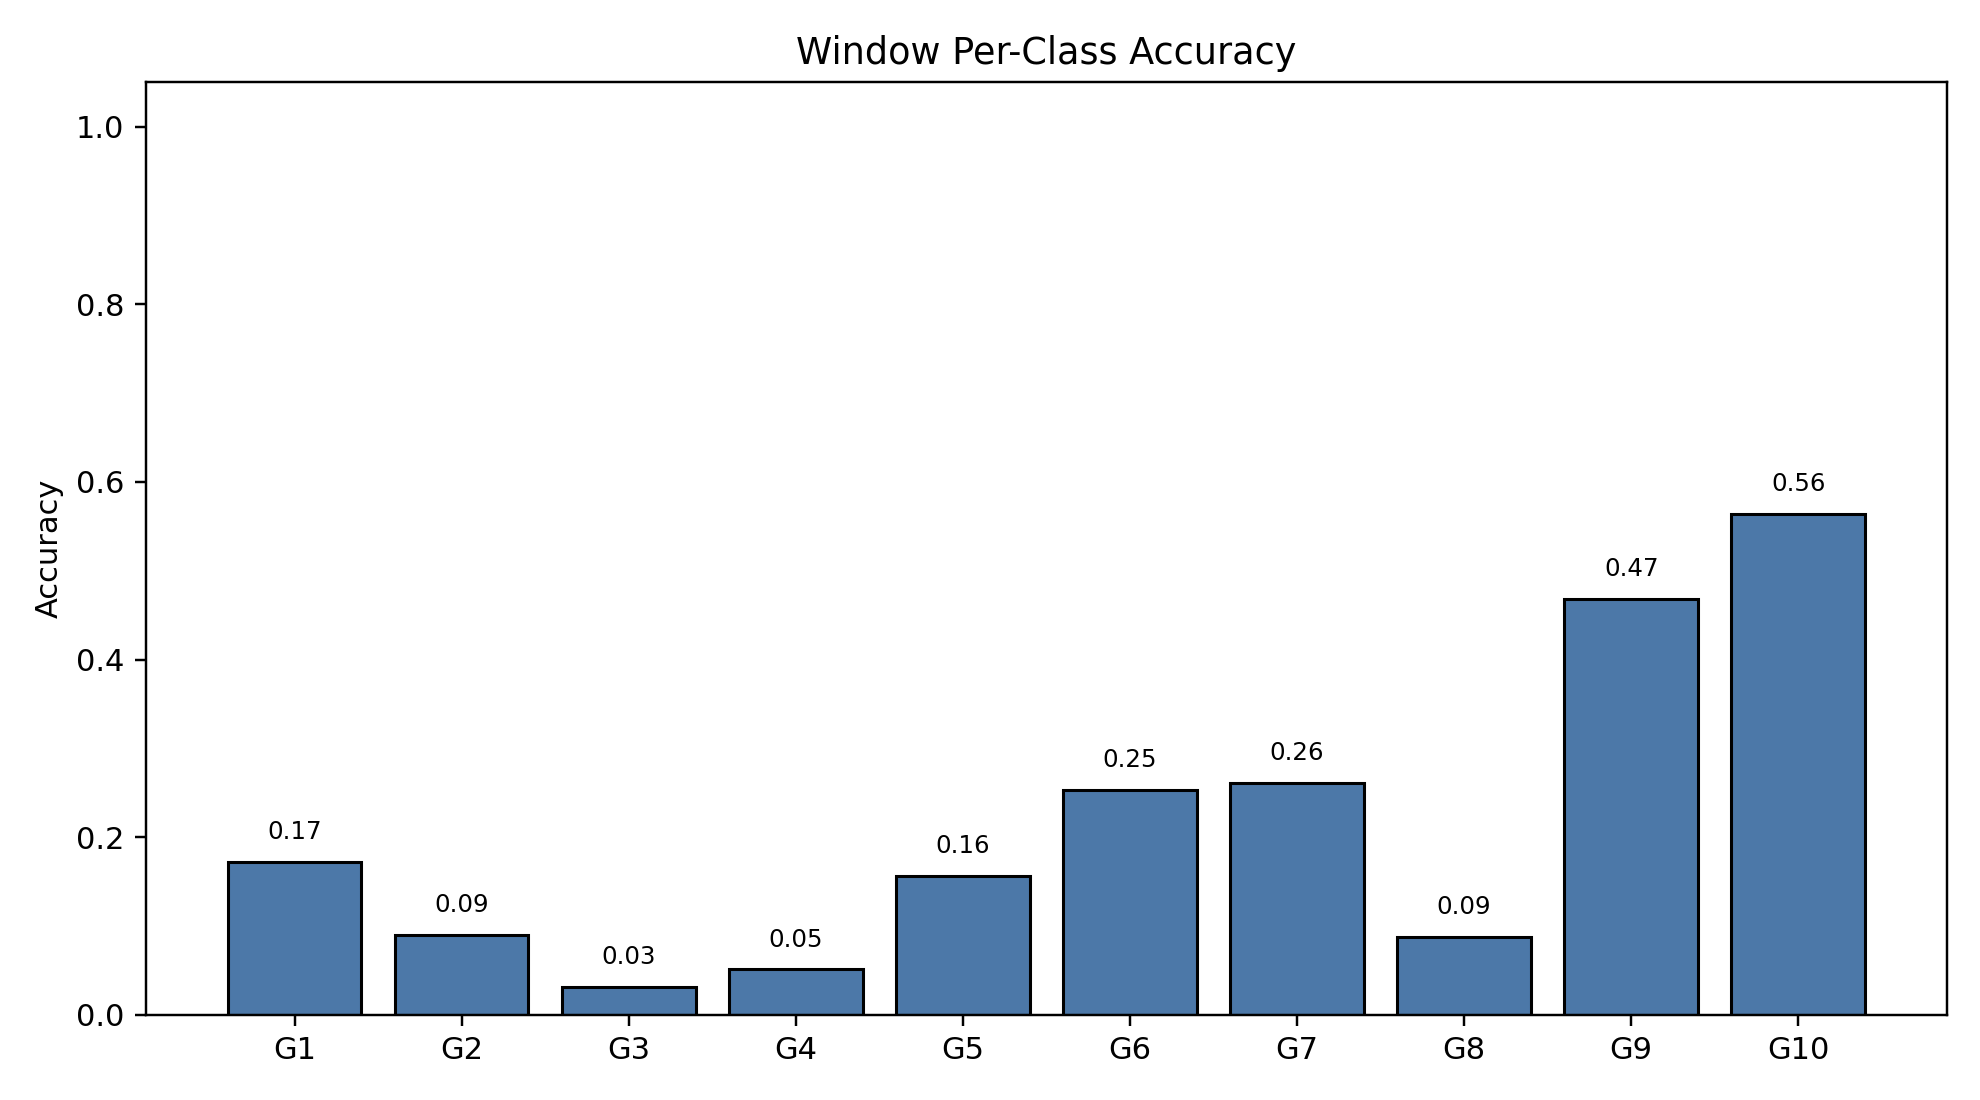

The data file committed next to this chart (first rows):
class_index, gesture_id, support, correct, accuracy
0, 1, 791, 136, 0.1719
1, 2, 692, 62, 0.0896
2, 3, 766, 24, 0.03133
3, 4, 743, 38, 0.05114
4, 5, 735, 115, 0.1565
5, 6, 763, 193, 0.2529
6, 7, 754, 197, 0.2613
7, 8, 707, 62, 0.08769
8, 9, 688, 322, 0.468
9, 10, 683, 385, 0.5637
